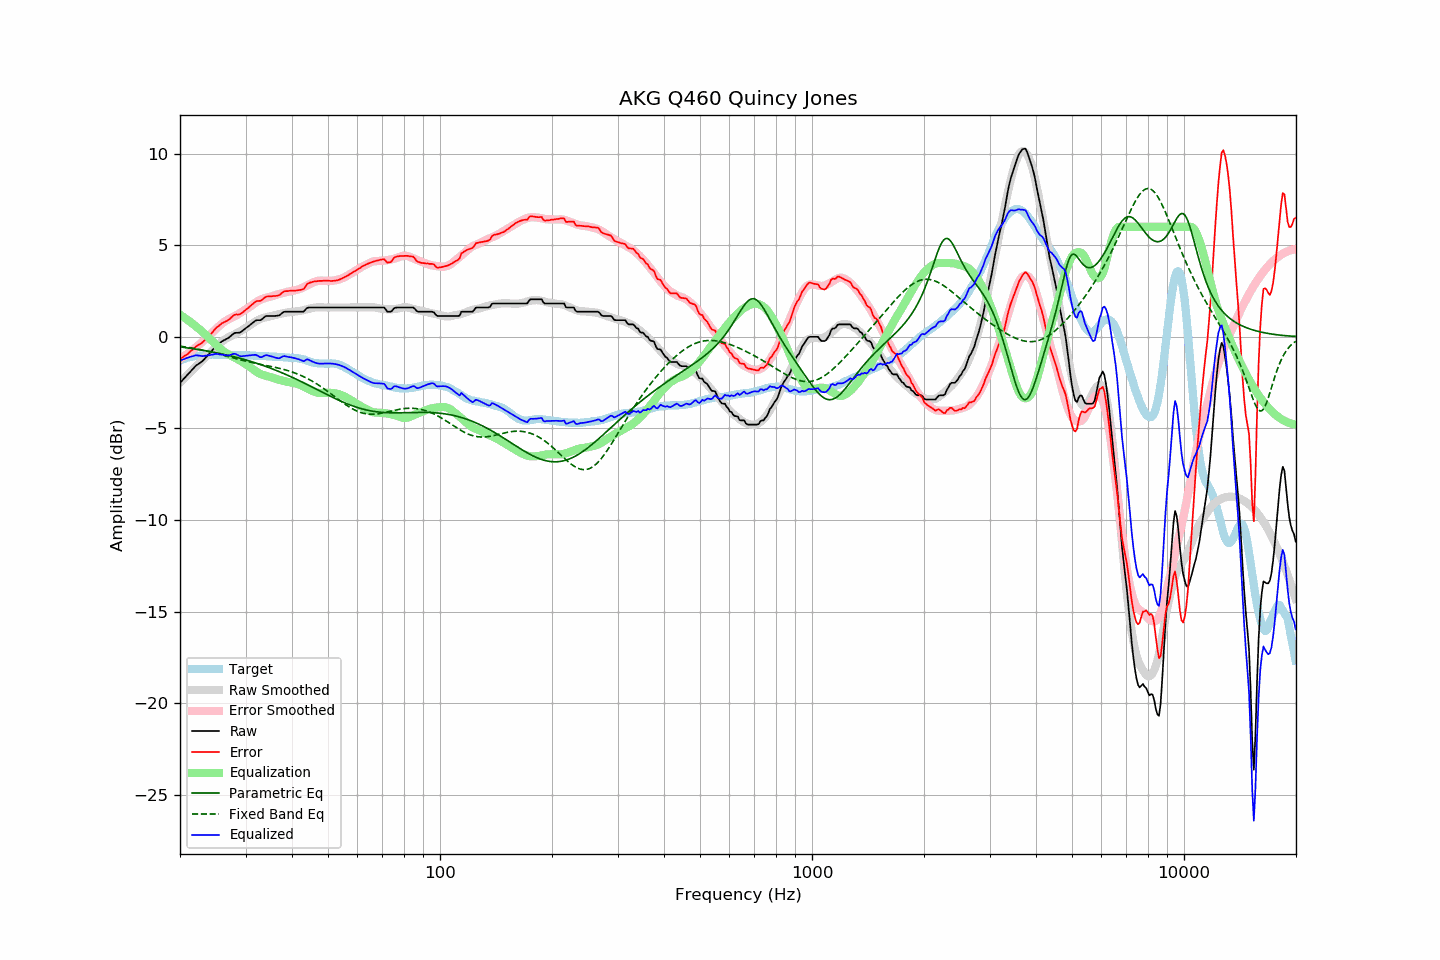

Values plotted in this chart, from the file beside it:
frequency, raw, error, smoothed, error_smoothed, equalization, parametric_eq, fixed_band_eq, equalized_raw, equalized_smoothed, target
20.00, -2.51, -1.21, -2.48, -1.20, 1.20, -0.55, -0.51, -1.31, -1.28, -1.30
20.20, -2.42, -1.16, -2.40, -1.15, 1.15, -0.56, -0.52, -1.27, -1.25, -1.26
20.40, -2.32, -1.09, -2.31, -1.09, 1.09, -0.57, -0.53, -1.23, -1.22, -1.23
20.61, -2.23, -1.03, -2.22, -1.03, 1.03, -0.58, -0.55, -1.20, -1.19, -1.20
20.81, -2.13, -0.97, -2.14, -0.97, 0.97, -0.60, -0.56, -1.16, -1.17, -1.16
21.02, -2.04, -0.92, -2.05, -0.90, 0.90, -0.61, -0.58, -1.14, -1.15, -1.12
21.23, -1.94, -0.83, -1.96, -0.84, 0.84, -0.62, -0.59, -1.10, -1.12, -1.11
21.44, -1.85, -0.76, -1.88, -0.77, 0.77, -0.63, -0.61, -1.08, -1.10, -1.09
21.66, -1.75, -0.68, -1.79, -0.71, 0.71, -0.65, -0.62, -1.05, -1.08, -1.07
21.87, -1.66, -0.60, -1.70, -0.64, 0.64, -0.66, -0.64, -1.02, -1.07, -1.06
22.09, -1.57, -0.53, -1.62, -0.57, 0.57, -0.67, -0.66, -1.00, -1.05, -1.04
22.31, -1.51, -0.47, -1.53, -0.49, 0.49, -0.69, -0.67, -1.02, -1.04, -1.04
22.54, -1.45, -0.42, -1.45, -0.42, 0.42, -0.70, -0.69, -1.03, -1.03, -1.03
22.76, -1.39, -0.37, -1.36, -0.35, 0.35, -0.72, -0.71, -1.04, -1.02, -1.02
22.99, -1.32, -0.30, -1.28, -0.27, 0.27, -0.73, -0.73, -1.05, -1.01, -1.02
23.22, -1.23, -0.22, -1.19, -0.19, 0.19, -0.74, -0.75, -1.04, -1.00, -1.01
23.45, -1.13, -0.13, -1.10, -0.11, 0.11, -0.76, -0.77, -1.02, -1.00, -1.00
23.69, -1.04, -0.05, -1.01, -0.02, 0.02, -0.78, -0.79, -1.02, -0.99, -0.99
23.92, -0.94, 0.04, -0.92, 0.06, -0.06, -0.79, -0.81, -1.00, -0.99, -0.98
24.16, -0.84, 0.13, -0.83, 0.15, -0.15, -0.81, -0.83, -0.99, -0.98, -0.97
24.40, -0.74, 0.23, -0.74, 0.24, -0.24, -0.82, -0.85, -0.97, -0.98, -0.96
24.65, -0.64, 0.33, -0.66, 0.32, -0.32, -0.84, -0.87, -0.96, -0.98, -0.97
24.89, -0.53, 0.45, -0.57, 0.40, -0.40, -0.86, -0.89, -0.93, -0.98, -0.98
25.14, -0.45, 0.53, -0.49, 0.48, -0.48, -0.88, -0.91, -0.93, -0.97, -0.98
25.39, -0.39, 0.59, -0.41, 0.56, -0.56, -0.89, -0.94, -0.95, -0.97, -0.98
25.65, -0.32, 0.66, -0.33, 0.64, -0.64, -0.91, -0.96, -0.96, -0.97, -0.98
25.91, -0.25, 0.74, -0.26, 0.71, -0.71, -0.93, -0.98, -0.96, -0.97, -0.99
26.16, -0.20, 0.78, -0.19, 0.78, -0.78, -0.95, -1.01, -0.98, -0.98, -0.98
26.43, -0.16, 0.82, -0.13, 0.84, -0.84, -0.97, -1.03, -1.00, -0.98, -0.98
26.69, -0.11, 0.87, -0.08, 0.90, -0.90, -0.99, -1.05, -1.01, -0.98, -0.98
26.96, -0.07, 0.91, -0.03, 0.95, -0.95, -1.01, -1.08, -1.02, -0.98, -0.98
27.23, -0.00, 0.98, 0.01, 1.00, -1.00, -1.03, -1.10, -1.00, -0.99, -0.98
27.50, 0.08, 1.06, 0.06, 1.04, -1.04, -1.05, -1.12, -0.96, -0.99, -0.98
27.77, 0.15, 1.14, 0.10, 1.08, -1.08, -1.07, -1.15, -0.93, -0.99, -0.99
28.05, 0.21, 1.20, 0.14, 1.13, -1.13, -1.10, -1.17, -0.92, -0.99, -0.99
28.33, 0.22, 1.22, 0.19, 1.18, -1.18, -1.12, -1.19, -0.96, -0.99, -1.00
28.62, 0.22, 1.21, 0.23, 1.22, -1.22, -1.14, -1.22, -1.00, -0.99, -0.99
28.90, 0.23, 1.23, 0.28, 1.28, -1.28, -1.16, -1.24, -1.04, -0.99, -1.00
29.19, 0.27, 1.28, 0.33, 1.33, -1.33, -1.19, -1.26, -1.06, -1.00, -1.01
29.48, 0.34, 1.34, 0.39, 1.39, -1.39, -1.21, -1.28, -1.05, -1.00, -1.00
29.78, 0.41, 1.41, 0.45, 1.45, -1.45, -1.24, -1.31, -1.04, -1.00, -1.00
30.08, 0.48, 1.48, 0.50, 1.51, -1.51, -1.26, -1.33, -1.03, -1.01, -1.00
30.38, 0.54, 1.55, 0.55, 1.56, -1.56, -1.29, -1.35, -1.02, -1.01, -1.01
30.68, 0.61, 1.62, 0.60, 1.62, -1.62, -1.31, -1.37, -1.01, -1.02, -1.01
30.99, 0.68, 1.70, 0.66, 1.68, -1.68, -1.34, -1.39, -1.00, -1.02, -1.02
31.30, 0.75, 1.77, 0.72, 1.74, -1.74, -1.37, -1.41, -0.99, -1.02, -1.02
31.61, 0.82, 1.84, 0.78, 1.81, -1.81, -1.39, -1.43, -0.99, -1.03, -1.02
31.93, 0.89, 1.92, 0.84, 1.87, -1.87, -1.42, -1.45, -0.98, -1.03, -1.04
32.24, 0.91, 1.96, 0.89, 1.93, -1.93, -1.45, -1.46, -1.02, -1.04, -1.05
32.57, 0.91, 1.96, 0.94, 1.98, -1.98, -1.48, -1.48, -1.07, -1.04, -1.05
32.89, 0.91, 1.96, 0.98, 2.02, -2.02, -1.51, -1.50, -1.11, -1.05, -1.05
33.22, 0.96, 2.01, 1.01, 2.06, -2.06, -1.54, -1.52, -1.10, -1.05, -1.05
33.55, 1.04, 2.09, 1.04, 2.09, -2.09, -1.57, -1.54, -1.05, -1.06, -1.05
33.89, 1.11, 2.16, 1.06, 2.12, -2.12, -1.60, -1.55, -1.01, -1.06, -1.05
34.23, 1.14, 2.20, 1.08, 2.14, -2.14, -1.63, -1.57, -1.00, -1.06, -1.06
34.57, 1.14, 2.21, 1.10, 2.16, -2.16, -1.67, -1.59, -1.02, -1.07, -1.07
34.92, 1.14, 2.21, 1.12, 2.19, -2.19, -1.70, -1.61, -1.05, -1.07, -1.07
35.27, 1.14, 2.21, 1.14, 2.21, -2.21, -1.73, -1.62, -1.07, -1.08, -1.07
35.62, 1.14, 2.22, 1.16, 2.24, -2.24, -1.77, -1.64, -1.10, -1.08, -1.08
35.97, 1.14, 2.23, 1.19, 2.27, -2.27, -1.80, -1.66, -1.13, -1.08, -1.09
... 635 more rows
